Run: headless pygame with SDL's dummy video driver; simulated clock (each Clock.tick advances the game by its frame time, no real sleeping); random seed 0; keys injected as events and as key.get_pressed() state; no mouse input.
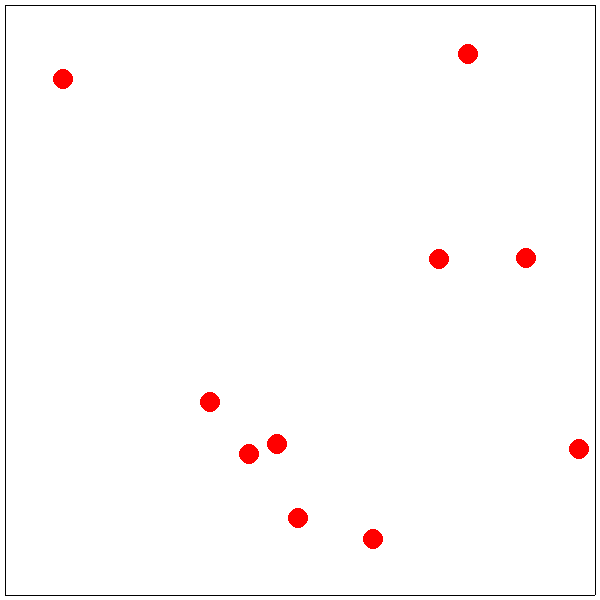
Frame 1 of 4 · flips 1–60 · no input
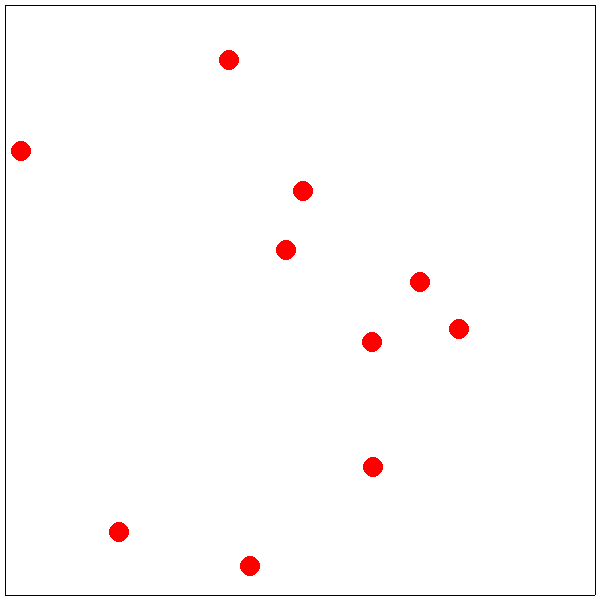
Frame 2 of 4 · flips 61–180 · tapped SPACE, RETURN · held RIGHT (→), D
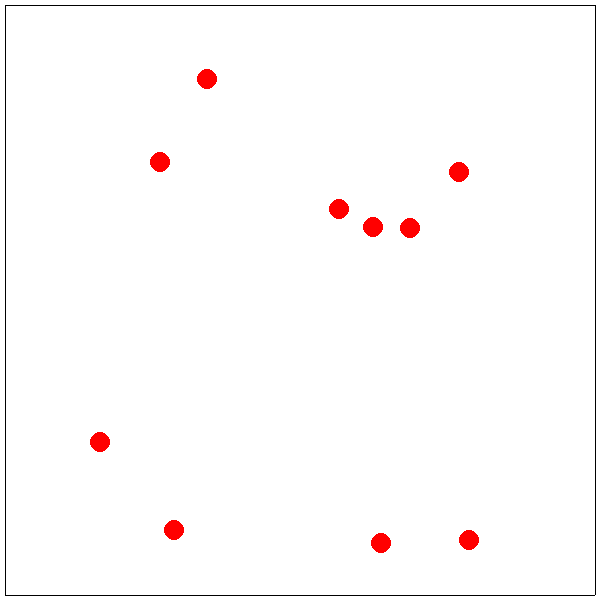
Frame 3 of 4 · flips 181–300 · held DOWN (↓), S
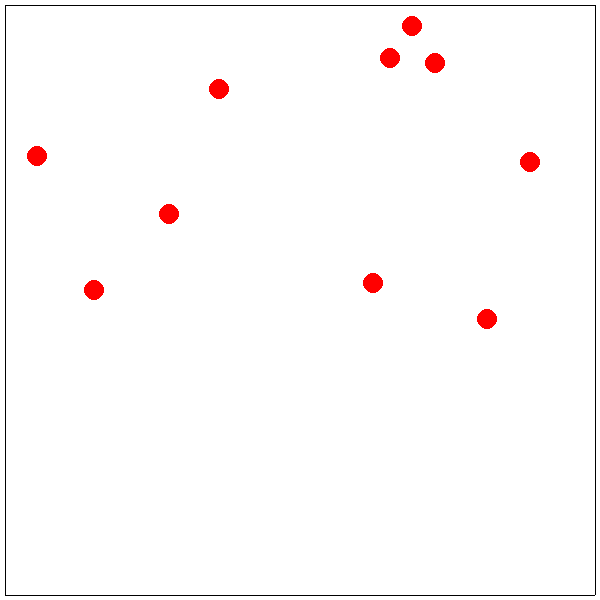
Frame 4 of 4 · flips 301–420 · held LEFT (←), A, UP (↑), W

The pygame program that drew these frames:

import random

import pygame


class Ball(pygame.sprite.Sprite):
    def __init__(self, radius, x, y, i):
        super().__init__(all_sprites)
        self.id = i
        self.radius = radius
        self.image = pygame.Surface((2 * radius, 2 * radius), pygame.SRCALPHA, 32)
        pygame.draw.circle(self.image, pygame.Color("red"), (radius, radius), radius)
        self.rect = pygame.Rect(x, y, 2 * radius, 2 * radius)
        self.vx = random.randint(-5, 5)
        self.vy = random.randrange(-5, 5)

    def update(self):
        self.rect = self.rect.move(self.vx, self.vy)
        if pygame.sprite.spritecollideany(self, horizontal_borders):
            self.vy = -self.vy
        if pygame.sprite.spritecollideany(self, vertical_borders):
            self.vx = -self.vx

        for i in range(10):
            if self.id != balls[i].id:
                x1 = self.rect.x + self.radius
                y1 = self.rect.y + self.radius
                x2 = balls[i].rect.x + balls[i].radius
                y2 = balls[i].rect.y + balls[i].radius
                r1 = self.radius
                r2 = balls[i].radius

                if not ((x2 - x1) ** 2 + (y2 - y1) ** 2 > (r1 + r2) ** 2):
                    self.vx = -self.vx
                    self.vy = -self.vy
                    balls[i].vx = -balls[i].vx
                    balls[i].vy = -balls[i].vy


class Border(pygame.sprite.Sprite):
    def __init__(self, x1, y1, x2, y2):
        super().__init__(all_sprites)
        if x1 == x2:  # вертикальная стенка
            self.add(vertical_borders)
            self.image = pygame.Surface([1, y2 - y1])
            self.rect = pygame.Rect(x1, y1, 1, y2 - y1)
        else:  # горизонтальная стенка
            self.add(horizontal_borders)
            self.image = pygame.Surface([x2 - x1, 1])
            self.rect = pygame.Rect(x1, y1, x2 - x1, 1)


# группа, содержащая все спрайты
all_sprites = pygame.sprite.Group()

horizontal_borders = pygame.sprite.Group()
vertical_borders = pygame.sprite.Group()

size = width, height = 600, 600
screen = pygame.display.set_mode(size)

Border(5, 5, width - 5, 5)
Border(5, height - 5, width - 5, height - 5)
Border(5, 5, 5, height - 5)
Border(width - 5, 5, width - 5, height - 5)
balls = [Ball(10, random.randint(1, screen.get_width()), random.randint(1, screen.get_height()), i)
         for i in range(10)]

clock = pygame.time.Clock()

running = True
while running:
    for event in pygame.event.get():
        if event.type == pygame.QUIT:
            running = False
    screen.fill(pygame.Color("white"))
    all_sprites.draw(screen)
    all_sprites.update()
    pygame.display.flip()
    clock.tick(50)
pygame.quit()
